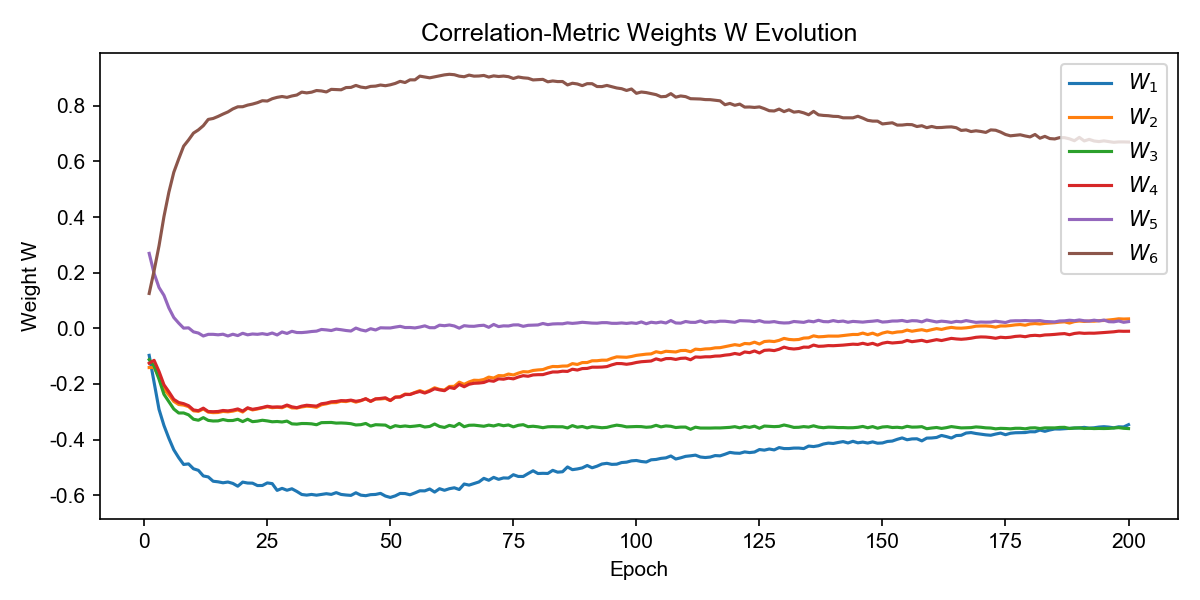

Values plotted in this chart, from the file beside it:
W_1, W_2, W_3, W_4, W_5, W_6, epoch
-0.09699, -0.1409, -0.1123, -0.1253, 0.2696, 0.1254, 1
-0.193, -0.1403, -0.1354, -0.115, 0.1975, 0.2074, 2
-0.2912, -0.1751, -0.1828, -0.155, 0.1469, 0.2969, 3
-0.349, -0.219, -0.237, -0.2027, 0.1188, 0.4017, 4
-0.3952, -0.239, -0.2636, -0.228, 0.07345, 0.4893, 5
-0.4365, -0.2625, -0.2899, -0.2553, 0.03905, 0.561, 6
-0.4648, -0.2737, -0.3043, -0.2666, 0.0189, 0.6091, 7
-0.4893, -0.2757, -0.3041, -0.2707, 0.0008877, 0.6549, 8
-0.4872, -0.2813, -0.3108, -0.2779, 0.001888, 0.6772, 9
-0.5047, -0.2965, -0.3267, -0.2932, -0.01255, 0.7019, 10
-0.5104, -0.2983, -0.3303, -0.2959, -0.01684, 0.7135, 11
-0.5305, -0.2899, -0.3209, -0.2868, -0.02745, 0.7286, 12
-0.534, -0.3012, -0.3308, -0.2988, -0.02151, 0.7511, 13
-0.5496, -0.303, -0.333, -0.2996, -0.02145, 0.7545, 14
-0.5516, -0.3024, -0.3326, -0.2988, -0.02316, 0.7619, 15
-0.5551, -0.2987, -0.3278, -0.2952, -0.02102, 0.7703, 16
-0.5524, -0.3, -0.3315, -0.2967, -0.02742, 0.778, 17
-0.5574, -0.2976, -0.3312, -0.294, -0.02112, 0.7889, 18
-0.5674, -0.2932, -0.3268, -0.2896, -0.02599, 0.7964, 19
-0.5527, -0.3007, -0.3351, -0.2973, -0.01766, 0.7967, 20
-0.556, -0.2869, -0.3267, -0.2857, -0.02325, 0.8025, 21
-0.5565, -0.2932, -0.3354, -0.291, -0.0202, 0.8063, 22
-0.565, -0.2898, -0.3336, -0.2881, -0.02142, 0.8114, 23
-0.5648, -0.2857, -0.3303, -0.2844, -0.01902, 0.8183, 24
-0.5556, -0.2818, -0.3327, -0.28, -0.02213, 0.8172, 25
-0.5581, -0.2852, -0.3358, -0.2829, -0.01665, 0.8255, 26
-0.5824, -0.2836, -0.3348, -0.2825, -0.02372, 0.8305, 27
-0.5751, -0.2853, -0.3366, -0.2828, -0.01297, 0.8335, 28
-0.5819, -0.2779, -0.3334, -0.2756, -0.01836, 0.8304, 29
-0.5767, -0.2858, -0.3432, -0.2821, -0.01056, 0.8354, 30
-0.5862, -0.2864, -0.3443, -0.2851, -0.01495, 0.8388, 31
-0.5972, -0.2825, -0.342, -0.2797, -0.01519, 0.8492, 32
-0.5994, -0.2799, -0.3422, -0.2764, -0.01365, 0.8464, 33
-0.597, -0.2809, -0.3432, -0.278, -0.01132, 0.8491, 34
-0.5996, -0.2838, -0.3464, -0.2796, -0.01, 0.855, 35
-0.597, -0.2746, -0.339, -0.271, -0.00393, 0.8535, 36
-0.5943, -0.2713, -0.3388, -0.2687, -0.005461, 0.8499, 37
-0.5969, -0.267, -0.3382, -0.264, -0.007802, 0.8592, 38
-0.5905, -0.2668, -0.3406, -0.2628, -0.002671, 0.8582, 39
-0.597, -0.2618, -0.3401, -0.2597, -0.004914, 0.8576, 40
-0.599, -0.2632, -0.341, -0.2603, -0.007714, 0.8656, 41
-0.6004, -0.2593, -0.3427, -0.258, -0.009572, 0.8662, 42
-0.591, -0.2652, -0.3472, -0.2621, 0.001024, 0.8733, 43
-0.5996, -0.2602, -0.3462, -0.2593, -0.005539, 0.8674, 44
-0.6015, -0.2534, -0.3418, -0.2529, -0.009332, 0.8649, 45
-0.5978, -0.2628, -0.3513, -0.262, -0.001247, 0.8698, 46
-0.597, -0.2535, -0.3463, -0.2537, -0.005845, 0.8708, 47
-0.5931, -0.2538, -0.3471, -0.2519, 0.002079, 0.8747, 48
-0.6027, -0.2519, -0.3478, -0.2496, 0.001515, 0.8722, 49
-0.6077, -0.2597, -0.3573, -0.2592, 0.001399, 0.8756, 50
-0.6021, -0.2472, -0.3498, -0.2473, 0.004593, 0.8805, 51
-0.5934, -0.2456, -0.353, -0.2469, 0.007363, 0.888, 52
-0.5939, -0.2361, -0.3508, -0.2378, 0.002951, 0.8837, 53
-0.5983, -0.2373, -0.3531, -0.2378, 0.003173, 0.8934, 54
-0.5914, -0.2303, -0.3513, -0.2316, 0.00157, 0.8932, 55
-0.5839, -0.2237, -0.3491, -0.2268, 0.004712, 0.9067, 56
-0.5842, -0.2302, -0.3547, -0.2325, 0.009037, 0.9035, 57
-0.5774, -0.223, -0.3525, -0.2259, 0.002428, 0.9006, 58
-0.5885, -0.2136, -0.3438, -0.2171, 0.002294, 0.9042, 59
-0.5764, -0.2194, -0.3527, -0.2211, 0.01143, 0.9079, 60
... 140 more rows
